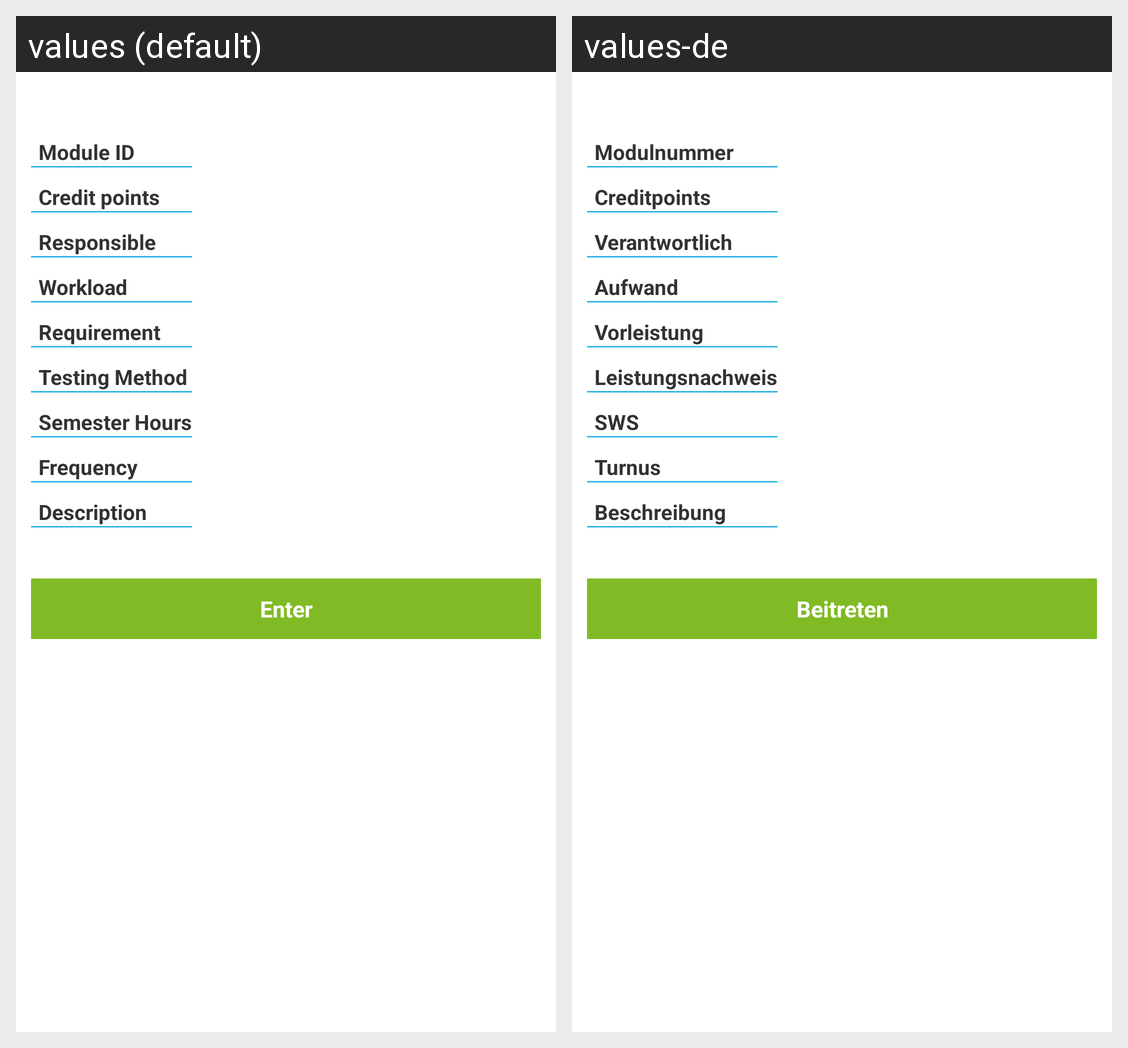

The Android screen above is rendered under two locales of the same app. Produce the string resources it draws, with the default and per-locale values.
Android screen res/layout/moduldetailfragment.xml rendered under 2 locales, left to right: values (default), values-de. Device: Nexus 5 (rendered at 1080×1920; each locale shown at half size, 540×960, under a caption strip naming it); theme AppTheme.
Strings drawn on this screen, with the default value and each locale's value (text and hints the layout hard-codes, and strings that could not be matched under every locale, appear in the picture but are not listed):

moduleNumber
  values: Module ID
  values-de: Modulnummer

cp
  values: Credit points
  values-de: Creditpoints

responsible
  values: Responsible
  values-de: Verantwortlich

expenditure
  values: Workload
  values-de: Aufwand

requirement
  values: Requirement
  values-de: Vorleistung

testingMethod
  values: Testing Method
  values-de: Leistungsnachweis

sws
  values: Semester Hours
  values-de: SWS

frequency
  values: Frequency
  values-de: Turnus

description
  values: Description
  values-de: Beschreibung

enter
  values: Enter
  values-de: Beitreten
